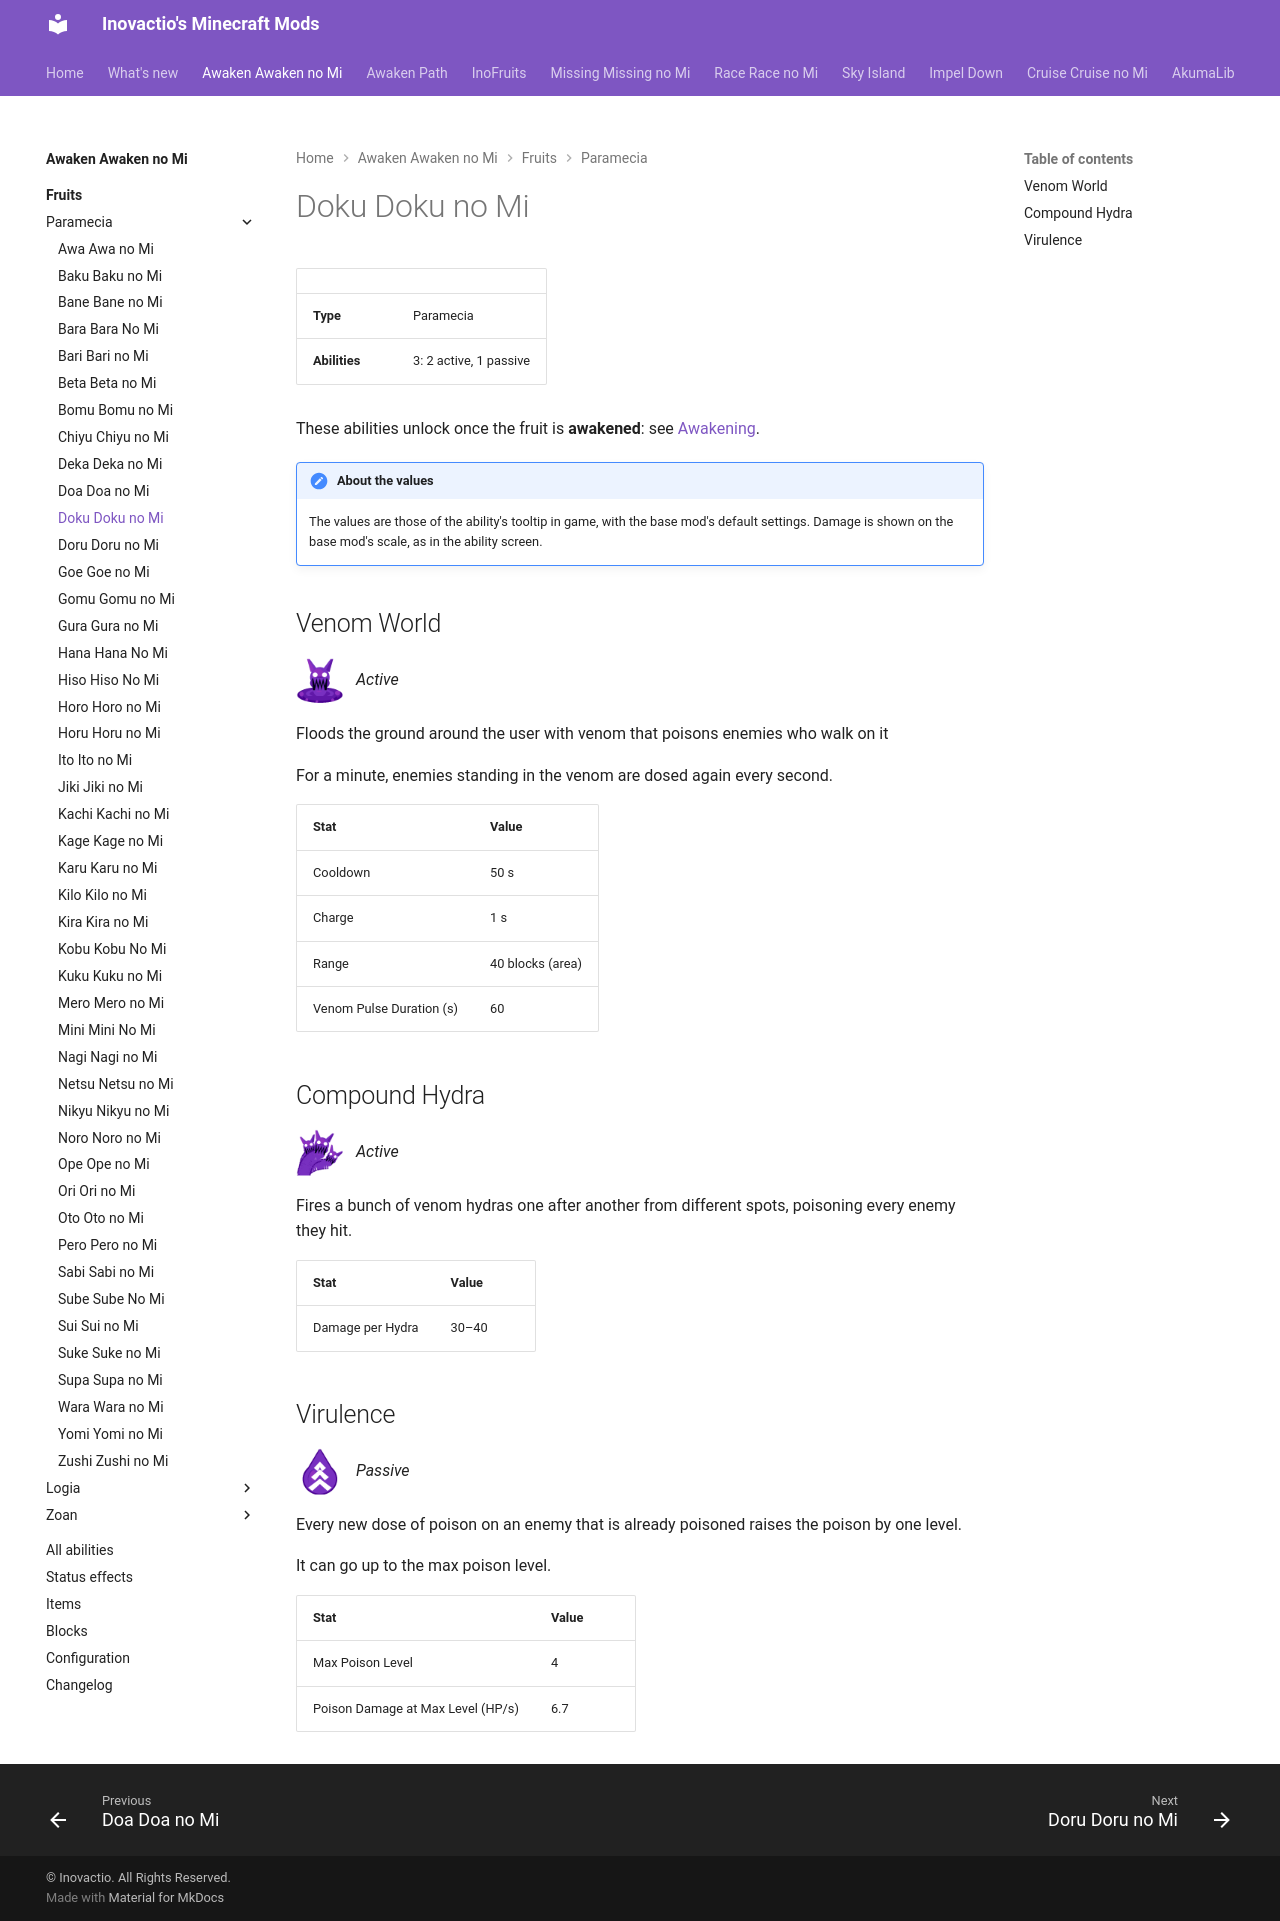

repository: Inovactio/inovactio.github.io · page: mods/awaken-awaken-no-mi/fruits/doku-doku-no-mi/index.html · generator: mkdocs

# Doku Doku no Mi

| | |
|---|---|
| **Type** | Paramecia |
| **Abilities** | 3: 2 active, 1 passive |

These abilities unlock once the fruit is **awakened**: see [Awakening](../index.md#getting-started).

!!! note "About the values"
    The values are those of the ability's tooltip in game, with the base mod's default settings. Damage is shown on the base mod's scale, as in the ability screen.

## Venom World { #venom-world }

![](../abilities/venom-world.png){ .ability-icon } *Active*

Floods the ground around the user with venom that poisons enemies who walk on it

For a minute, enemies standing in the venom are dosed again every second.

| Stat | Value |
|---|---|
| Cooldown | 50 s |
| Charge | 1 s |
| Range | 40 blocks (area) |
| Venom Pulse Duration (s) | 60 |

## Compound Hydra { #compound-hydra }

![](../abilities/compound-hydra.png){ .ability-icon } *Active*

Fires a bunch of venom hydras one after another from different spots, poisoning every enemy they hit.

| Stat | Value |
|---|---|
| Damage per Hydra | 30–40 |

## Virulence { #virulence }

![](../abilities/virulence.png){ .ability-icon } *Passive*

Every new dose of poison on an enemy that is already poisoned raises the poison by one level.

It can go up to the max poison level.

| Stat | Value |
|---|---|
| Max Poison Level | 4 |
| Poison Damage at Max Level (HP/s) | 6.7 |
